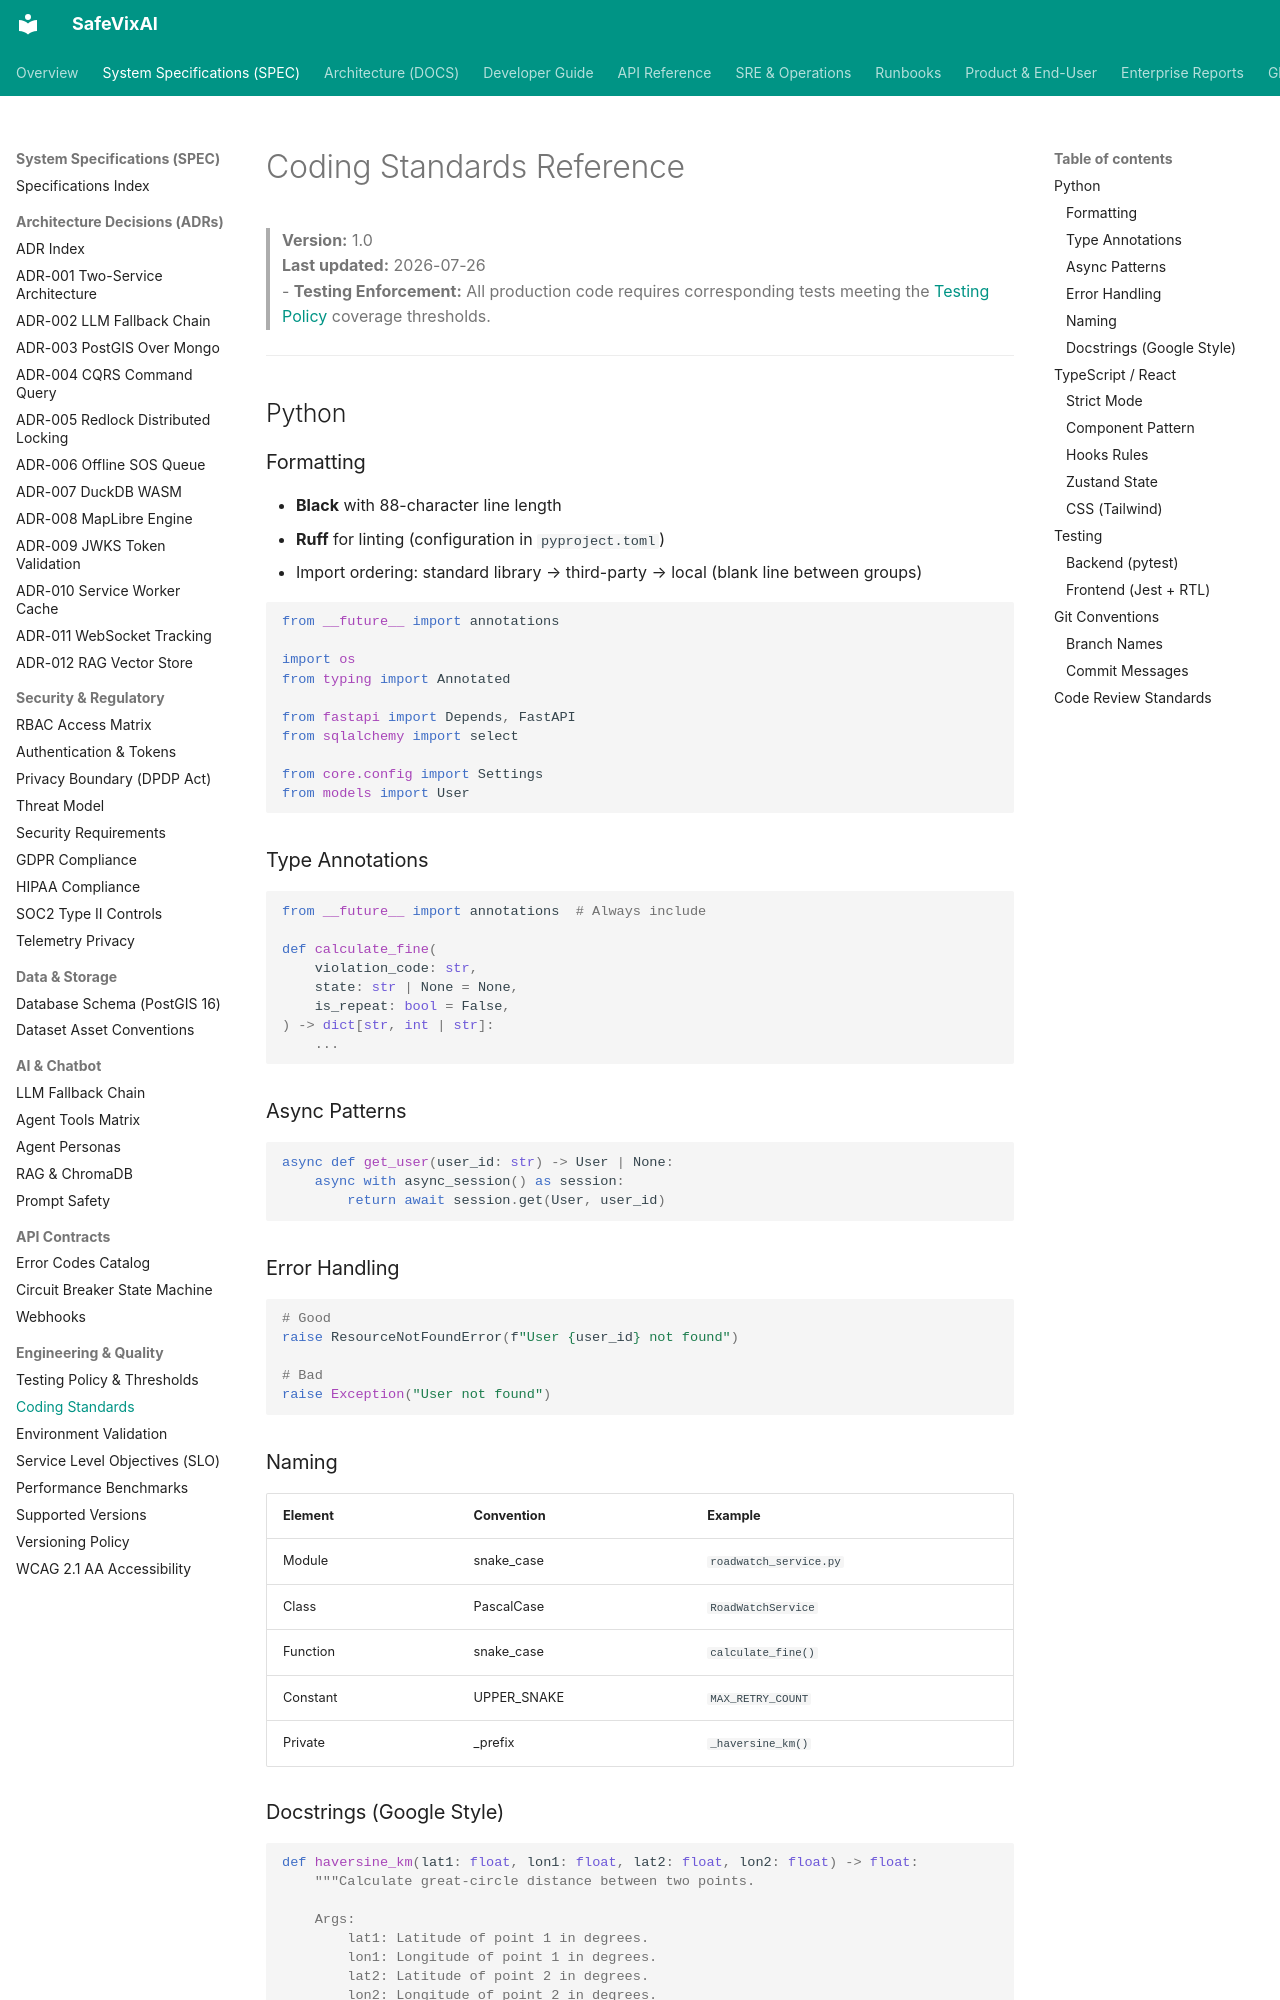

repository: SafeVixAI/SafeVixAI · page: spec/engineering/code_standards.spec/index.html · generator: mkdocs

# Coding Standards Reference

> **Version:** 1.0  
> **Last updated:** 2026-07-26  
>- **Testing Enforcement:** All production code requires corresponding tests meeting the [Testing Policy](testing_policy.spec.md) coverage thresholds.

---

## Python

### Formatting
- **Black** with 88-character line length
- **Ruff** for linting (configuration in `pyproject.toml`)
- Import ordering: standard library → third-party → local (blank line between groups)

```python
from __future__ import annotations

import os
from typing import Annotated

from fastapi import Depends, FastAPI
from sqlalchemy import select

from core.config import Settings
from models import User
```

### Type Annotations
```python
from __future__ import annotations  # Always include

def calculate_fine(
    violation_code: str,
    state: str | None = None,
    is_repeat: bool = False,
) -> dict[str, int | str]:
    ...
```

### Async Patterns
```python
async def get_user(user_id: str) -> User | None:
    async with async_session() as session:
        return await session.get(User, user_id)
```

### Error Handling
```python
# Good
raise ResourceNotFoundError(f"User {user_id} not found")

# Bad
raise Exception("User not found")
```

### Naming
| Element | Convention | Example |
|---------|-----------|---------|
| Module | snake_case | `roadwatch_service.py` |
| Class | PascalCase | `RoadWatchService` |
| Function | snake_case | `calculate_fine()` |
| Constant | UPPER_SNAKE | `MAX_RETRY_COUNT` |
| Private | _prefix | `_haversine_km()` |
